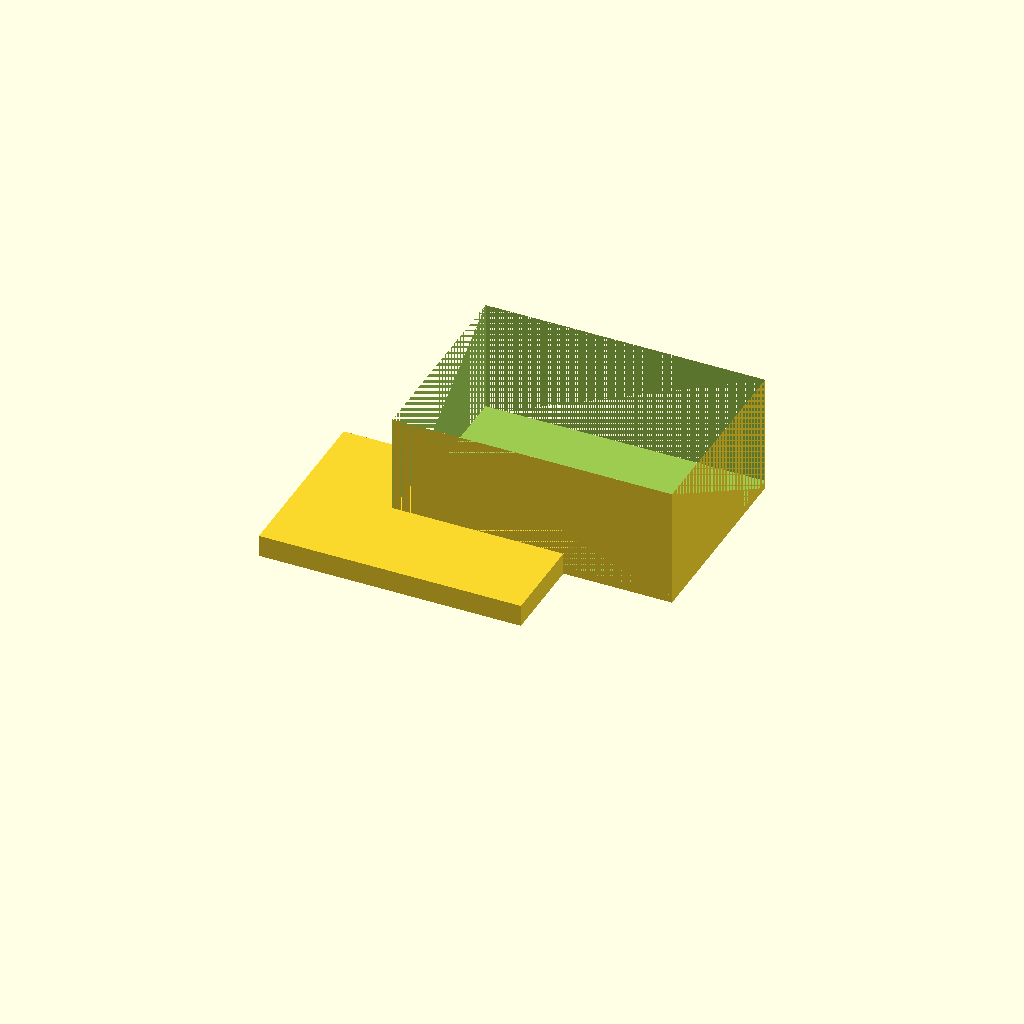
Cell 1: the model at its default parameters.
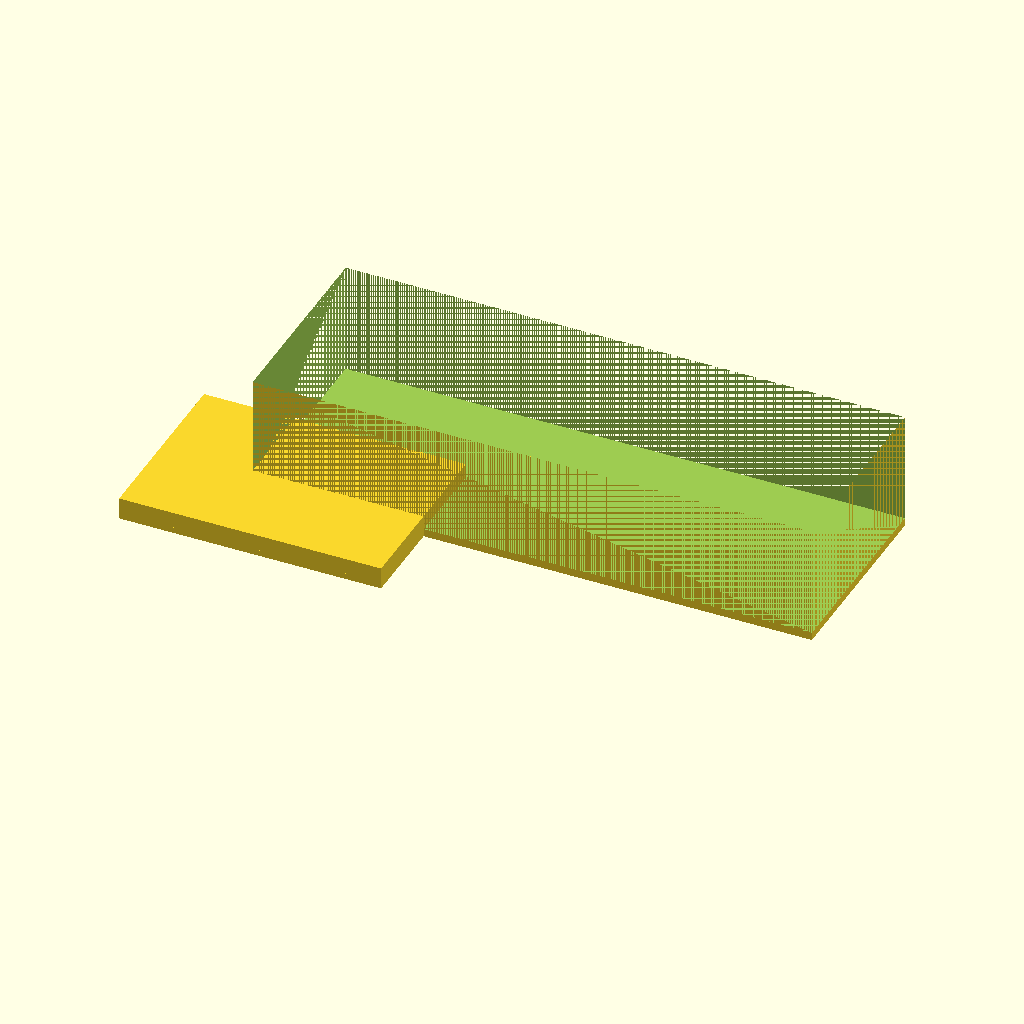
Cell 2: the same model with box_x = 140.
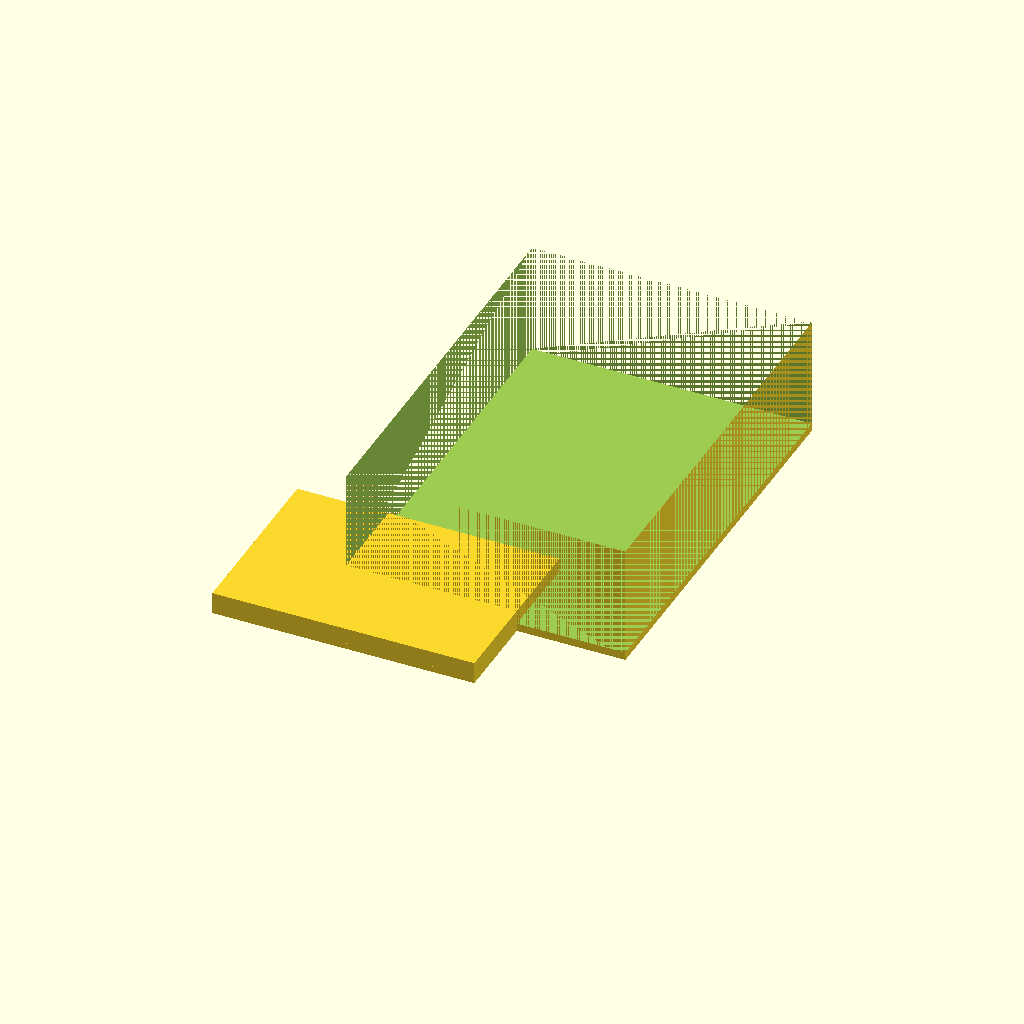
Cell 3 — box_y set to 100, the other parameters unchanged.
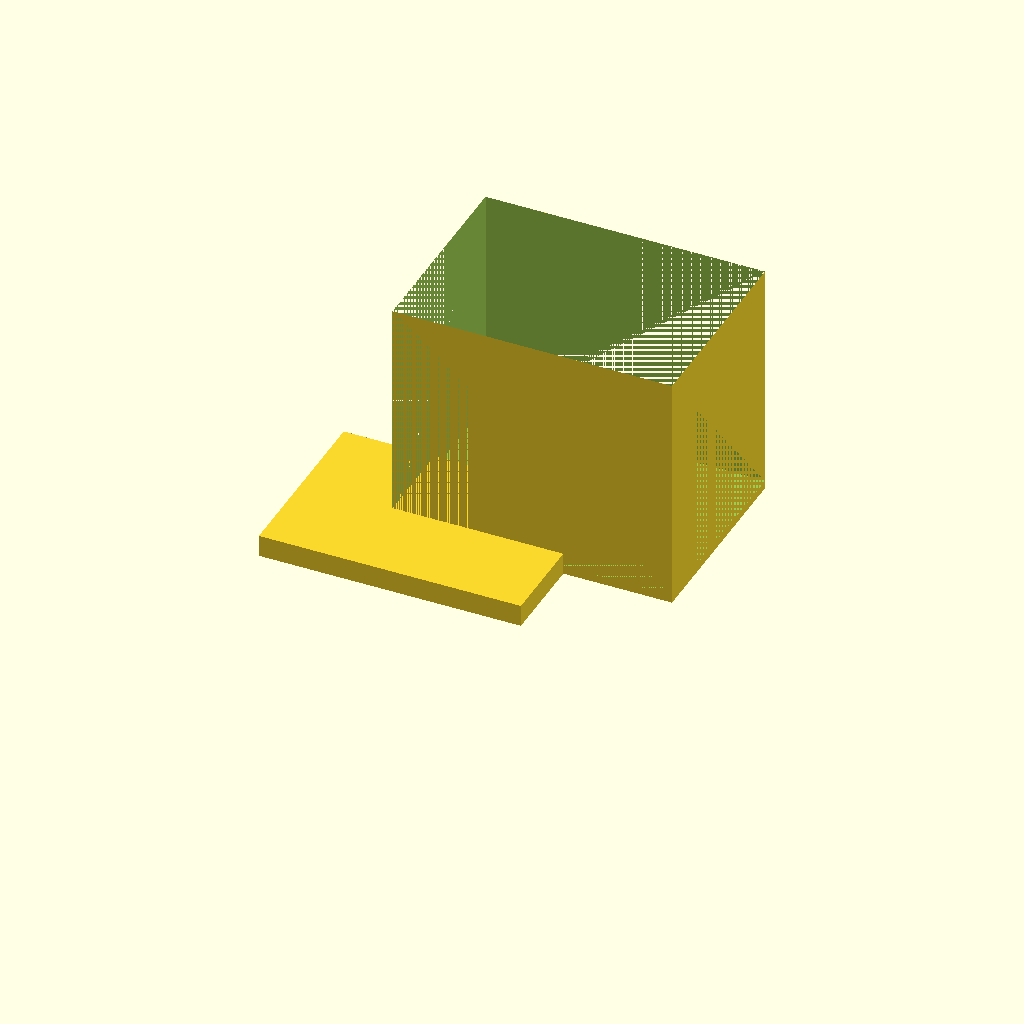
Cell 4: box_z = 60 (everything else at default).
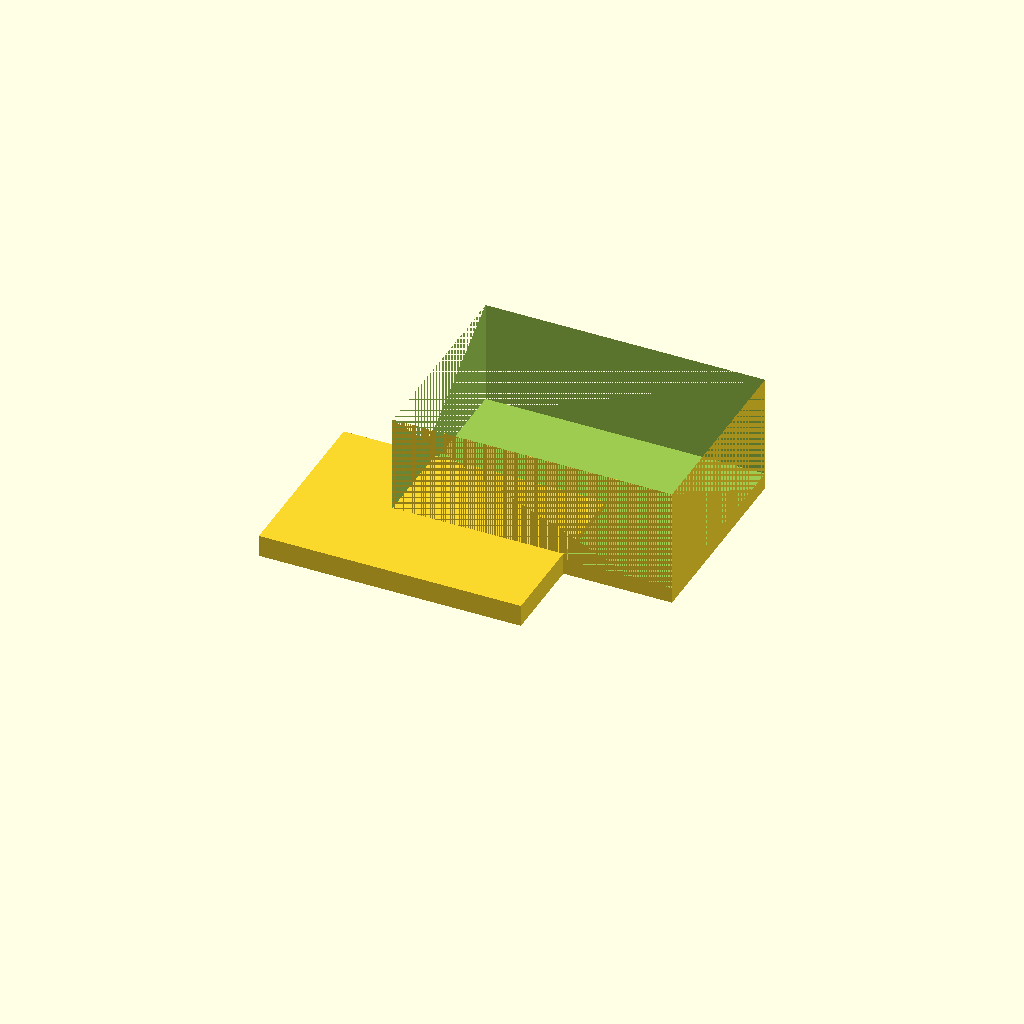
Cell 5: the same model with floor = 4.
All cells are drawn from one camera (rotation 55°, 0°, 25°, orthographic, colour scheme Cornfield), so only the parameter changes between them.
The OpenSCAD source (bench/results/gpu-v11s1-h1-g14/code/scadcoder-v11s1/enclosure_box_and_lid_s4_a0.scad):
// Two-part enclosure for small electronics board
// Print orientation: box on bed (z = 0), lid on +X side, both build upward

$fn = 64;

// ---- Dimensions (mm) ----
box_x      = 70;    // box outer length (X)
box_y      = 50;    // box outer width (Y)
box_z      = 30;    // box outer height (Z)
wall       = 2;     // box wall thickness
floor      = 2;     // box floor thickness
gap        = 10;    // gap between box and lid

lip_x      = 65.6;  // lid lip outer length (X)
lip_y      = 45.6;  // lid lip outer width (Y)
lip_t      = 1.5;   // lid lip thickness
lip_h      = 4;     // lid lip height above plate

eps        = 0.5;   // cutter overshoot past faces

// ---- Derived ----
box_x0 = -box_x / 2;
box_y0 = -box_y / 2;
box_z0 = floor;     // inner cavity starts at z = floor

// ---- Model ----
union() {
    // Box: open-top enclosure
    difference() {
        translate([box_x0, box_y0, 0])
            cube([box_x, box_y, box_z]);
        translate([box_x0, box_y0, box_z0])
            cube([box_x, box_y, box_z - box_z0 + eps]); // open top
    }

    // Lid: plate with sliding lip, printed upside down
    translate([box_x0 + gap, box_y0, 0]) {
        // Base plate
        translate([-lip_x / 2, -lip_y / 2, 0])
            cube([lip_x, lip_y, lip_t]);
        // Lip on top of plate
        translate([-lip_x / 2, -lip_y / 2, lip_t])
            cube([lip_x, lip_y, lip_h]);
    }
}
Parameter table extracted from the source (name, type, default, range or options):
box_x: number, default 70
box_y: number, default 50
box_z: number, default 30
wall: number, default 2
floor: number, default 2
gap: number, default 10
lip_x: number, default 65.6
lip_y: number, default 45.6
lip_t: number, default 1.5
lip_h: number, default 4
eps: number, default 0.5
